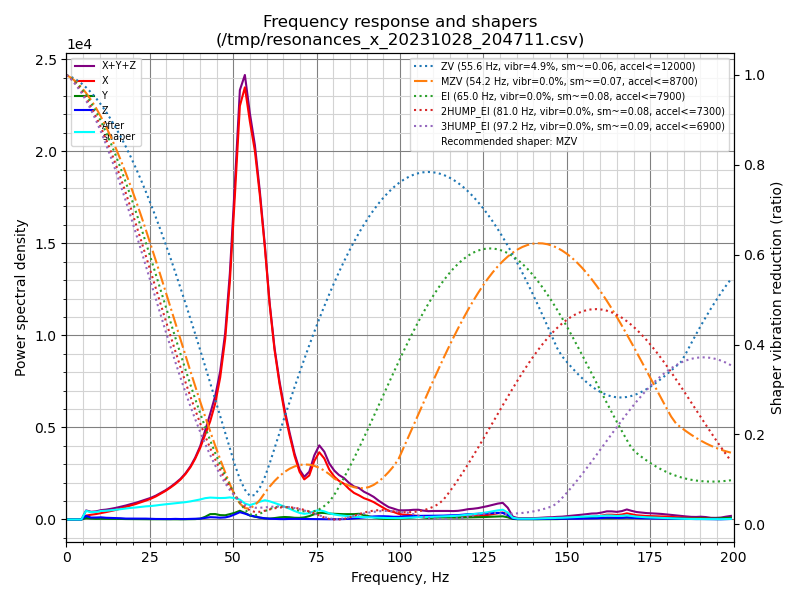

The table this chart was drawn from, first rows:
freq, psd_x, psd_y, psd_z, psd_xyz
0.0, 4.242e+02, 1.082e+02, 1.456e+02, 6.780e+02
1.5, 3.007e+02, 4.160e+02, 9.046e+02, 1.621e+03
3.0, 7.845e+01, 4.288e+02, 9.793e+02, 1.487e+03
4.5, 3.489e+02, 4.483e+02, 1.099e+03, 1.896e+03
5.9, 1.279e+03, 5.142e+02, 1.161e+03, 2.954e+03
7.4, 1.941e+03, 4.307e+02, 7.746e+02, 3.146e+03
8.9, 2.667e+03, 3.539e+02, 9.582e+02, 3.979e+03
10.4, 3.650e+03, 4.627e+02, 1.239e+03, 5.352e+03
11.9, 4.816e+03, 5.043e+02, 1.118e+03, 6.438e+03
13.4, 6.214e+03, 4.943e+02, 1.155e+03, 7.864e+03
14.9, 7.830e+03, 5.432e+02, 1.167e+03, 9.540e+03
16.3, 9.802e+03, 5.043e+02, 1.096e+03, 1.140e+04
17.8, 1.227e+04, 4.343e+02, 8.889e+02, 1.359e+04
19.3, 1.483e+04, 4.862e+02, 9.132e+02, 1.623e+04
20.8, 1.759e+04, 4.236e+02, 9.074e+02, 1.892e+04
22.3, 2.088e+04, 3.846e+02, 1.050e+03, 2.231e+04
23.8, 2.450e+04, 3.819e+02, 1.126e+03, 2.601e+04
25.3, 2.864e+04, 3.601e+02, 8.854e+02, 2.989e+04
26.8, 3.365e+04, 4.544e+02, 7.577e+02, 3.487e+04
28.2, 3.942e+04, 4.407e+02, 7.210e+02, 4.058e+04
29.7, 4.618e+04, 3.952e+02, 7.098e+02, 4.729e+04
31.2, 5.428e+04, 3.206e+02, 7.712e+02, 5.537e+04
32.7, 6.342e+04, 3.995e+02, 1.089e+03, 6.491e+04
34.2, 7.446e+04, 3.994e+02, 8.681e+02, 7.573e+04
35.7, 8.841e+04, 4.809e+02, 8.988e+02, 8.979e+04
37.2, 1.061e+05, 6.110e+02, 1.164e+03, 1.079e+05
38.6, 1.276e+05, 8.254e+02, 1.588e+03, 1.300e+05
40.1, 1.563e+05, 1.780e+03, 1.946e+03, 1.600e+05
41.6, 1.920e+05, 6.078e+03, 3.565e+03, 2.016e+05
43.1, 2.302e+05, 1.257e+04, 5.378e+03, 2.482e+05
44.6, 2.813e+05, 1.323e+04, 5.155e+03, 2.997e+05
46.1, 3.562e+05, 1.094e+04, 4.458e+03, 3.716e+05
47.6, 4.675e+05, 1.091e+04, 5.317e+03, 4.837e+05
49.0, 6.340e+05, 1.429e+04, 8.379e+03, 6.566e+05
50.5, 8.894e+05, 1.847e+04, 1.411e+04, 9.220e+05
52.0, 1.170e+06, 2.472e+04, 2.061e+04, 1.215e+06
53.5, 1.258e+06, 1.889e+04, 1.707e+04, 1.294e+06
55.0, 1.191e+06, 1.174e+04, 1.249e+04, 1.215e+06
56.5, 1.133e+06, 8.543e+03, 9.132e+03, 1.151e+06
58.0, 1.022e+06, 5.831e+03, 6.034e+03, 1.034e+06
59.5, 8.792e+05, 3.666e+03, 3.852e+03, 8.867e+05
60.9, 7.142e+05, 3.143e+03, 2.498e+03, 7.198e+05
62.4, 5.748e+05, 4.832e+03, 1.884e+03, 5.815e+05
63.9, 4.697e+05, 7.411e+03, 1.489e+03, 4.786e+05
65.4, 3.815e+05, 8.835e+03, 1.359e+03, 3.917e+05
66.9, 3.064e+05, 8.223e+03, 2.040e+03, 3.166e+05
68.4, 2.359e+05, 6.381e+03, 2.332e+03, 2.447e+05
69.9, 1.811e+05, 6.230e+03, 2.127e+03, 1.894e+05
71.3, 1.555e+05, 8.158e+03, 1.773e+03, 1.655e+05
72.8, 1.744e+05, 1.333e+04, 1.542e+03, 1.893e+05
74.3, 2.362e+05, 2.136e+04, 1.401e+03, 2.589e+05
75.8, 2.771e+05, 2.743e+04, 1.151e+03, 3.056e+05
77.3, 2.566e+05, 2.745e+04, 1.019e+03, 2.851e+05
78.8, 2.136e+05, 2.527e+04, 1.076e+03, 2.400e+05
80.3, 1.873e+05, 2.509e+04, 1.157e+03, 2.136e+05
81.7, 1.718e+05, 2.441e+04, 1.515e+03, 1.977e+05
83.2, 1.616e+05, 2.407e+04, 1.928e+03, 1.876e+05
84.7, 1.411e+05, 2.473e+04, 3.009e+03, 1.688e+05
86.2, 1.247e+05, 2.505e+04, 5.045e+03, 1.548e+05
87.7, 1.152e+05, 2.714e+04, 7.713e+03, 1.501e+05
... 75 more rows
